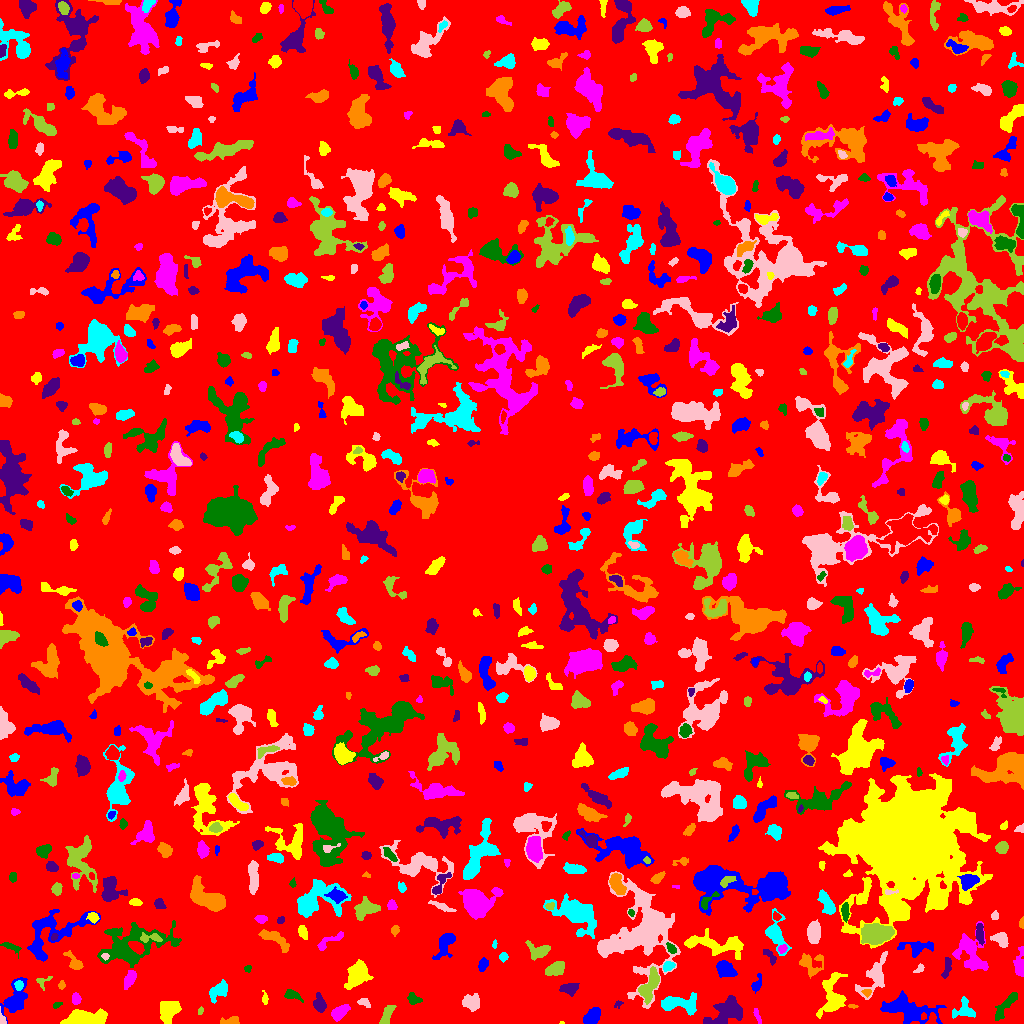

The file beside this chart, header and first rows:
ID, X, Y, A, B, theta, total_flux, mu_max, mu_median, mu_mean, R_fwhm, R_e, R10, R90, x_start, x_end, y_start, y_end, area, greylevel
0, 508, 508.7, 299.5, 293.1, 1.12, 1303933, 13.0, 1.0, 1.66, 27.45, 231.7, 87.04, 377.9, 0, 1023, 0, 1023, 785353, 1.66
1, 592.7, 7.019, 4.711, 2.906, 0.7625, 745.0, 8.0, 3.0, 3.157, 5.754, 4.652, 1.784, 7.159, 583, 600, 0, 16, 236, 7.157
2, 561.7, 0.7308, 1.239, 0.7621, 0.02328, 26.0, 3.0, 2.0, 1.733, 1.693, 1.128, 0.0, 1.871, 559, 564, 0, 2, 15, 6.733
3, 757.2, 7.727, 4.82, 1.265, -1.223, 154.0, 4.0, 2.0, 1.974, 4.222, 2.932, 1.128, 4.406, 753, 761, 0, 15, 78, 7.974
4, 1007, 19.95, 9.875, 2.152, 0.8956, 545.0, 8.0, 2.0, 2.019, 3.192, 4.478, 1.493, 7.736, 995, 1017, 3, 31, 270, 6.019
5, 726.8, 12.07, 9.626, 5.951, 0.5196, 2336, 7.0, 4.0, 3.805, 10.43, 8.234, 3.338, 12.4, 703, 742, 0, 28, 614, 7.805
6, 231.4, 2.224, 4.173, 1.89, 0.1084, 419.0, 10.0, 3.0, 3.407, 3.385, 2.985, 1.128, 5.14, 220, 239, 0, 7, 123, 7.407
7, 679, 19.45, 10.68, 3.708, -0.101, 1402, 8.0, 3.0, 3.041, 7.421, 6.077, 2.459, 9.853, 661, 696, 8, 31, 461, 7.041
8, 1.976, 3.588, 3.117, 1.567, -1.391, 211.0, 6.0, 4.0, 3.297, 3.656, 2.459, 0.9772, 3.7, 0, 6, 0, 17, 64, 8.297
9, 386.7, 7.865, 5.602, 2.074, 1.2, 475.0, 5.0, 2.0, 2.568, 5.382, 4.107, 1.693, 6.308, 379, 396, 0, 18, 185, 6.568
10, 785.5, 18.21, 4.417, 4.021, -0.1987, 654.0, 11.0, 2.0, 2.819, 3.241, 3.989, 1.382, 7.114, 773, 794, 10, 30, 232, 7.819
11, 910.2, 13.02, 14.88, 5.441, -0.2135, 2870, 9.0, 3.0, 3.326, 7.999, 9.253, 3.385, 14.67, 880, 946, 0, 33, 863, 6.326
12, 84.45, 5.16, 9.581, 3.178, 0.02858, 2644, 14.0, 4.0, 4.989, 7.001, 6.408, 2.523, 10.67, 60, 107, 0, 15, 530, 8.989
13, 339.2, 11.29, 4.326, 2.513, 0.7011, 814.0, 10.0, 3.0, 3.84, 5.078, 4.107, 1.596, 6.604, 331, 350, 2, 19, 212, 7.84
14, 56.76, 18.4, 2.462, 1.293, 0.4277, 96.0, 4.0, 2.0, 1.882, 3.09, 2.185, 0.7979, 3.523, 53, 62, 15, 21, 51, 7.882
15, 618.3, 19.68, 2.382, 1.583, 0.5458, 121.0, 5.0, 2.0, 2.42, 2.585, 2.185, 0.7979, 3.385, 614, 623, 15, 23, 50, 6.42
16, 852.3, 17.31, 2.528, 0.9393, -0.08091, 85.0, 4.0, 2.0, 2.237, 3.09, 1.954, 0.7979, 2.985, 848, 858, 15, 19, 38, 7.237
17, 964.1, 13.14, 5.746, 4.462, 0.1314, 778.0, 6.0, 3.0, 3.016, 7.114, 5.078, 1.954, 7.756, 952, 975, 5, 27, 258, 7.016
18, 363.9, 21.03, 3.094, 1.763, -0.4905, 219.0, 6.0, 2.0, 2.38, 3.432, 2.764, 0.9772, 4.442, 357, 370, 16, 25, 92, 6.38
19, 200.5, 12.85, 2.05, 1.278, 1.307, 59.0, 3.0, 1.0, 1.439, 2.111, 1.954, 0.5642, 3.29, 198, 203, 9, 17, 41, 5.439
20, 503.3, 9.866, 15.64, 6.933, -0.1668, 3875, 15.0, 3.0, 3.938, 6.103, 8.956, 3.09, 15.34, 461, 532, 0, 32, 984, 6.938
21, 15.09, 23.8, 8.883, 4.602, 1.182, 1956, 11.0, 3.0, 3.968, 6.232, 6.283, 2.459, 10.67, 0, 27, 0, 46, 493, 6.968
22, 168.6, 13.55, 5.447, 3.97, 0.9917, 885.0, 7.0, 2.0, 2.385, 5.67, 5.585, 2.257, 8.938, 160, 181, 0, 22, 371, 6.385
23, 75.72, 24.24, 2.673, 2.032, -1.482, 385.0, 9.0, 4.0, 3.929, 3.478, 2.932, 1.128, 4.652, 72, 81, 19, 31, 98, 7.929
24, 413, 24.42, 3.328, 2.406, -0.7249, 289.0, 6.0, 2.0, 2.294, 3.989, 3.29, 1.128, 5.293, 407, 422, 19, 31, 126, 6.294
25, 319.4, 19.15, 4.049, 2.685, -1.303, 879.0, 15.0, 4.0, 4.726, 3.385, 3.868, 1.382, 6.457, 313, 326, 11, 31, 186, 7.726
26, 867.1, 30.76, 1.786, 1.421, 0.267, 51.0, 3.0, 1.0, 0.8226, 1.784, 1.871, 0.5642, 3.141, 861, 871, 26, 34, 62, 7.823
27, 219, 32.76, 5.936, 3.374, 0.7128, 463.0, 4.0, 2.0, 1.788, 6.652, 4.787, 1.871, 7.777, 209, 227, 20, 44, 259, 5.788
28, 470, 21.17, 4.311, 3.496, -0.131, 579.0, 7.0, 2.0, 2.354, 4.107, 4.406, 1.693, 7.464, 462, 479, 12, 30, 246, 8.354
29, 649.2, 37.72, 8.64, 3.554, 1.111, 1800, 10.0, 5.0, 4.627, 7.878, 6.232, 2.394, 9.674, 638, 659, 19, 57, 389, 9.627
30, 607.5, 27.79, 2.311, 2.111, 0.9206, 221.0, 6.0, 3.0, 2.986, 3.7, 2.706, 0.9772, 4.184, 603, 613, 21, 31, 74, 6.986
31, 756.5, 38.36, 4.27, 2.001, 1.166, 202.0, 4.0, 1.0, 1.642, 4.222, 3.09, 1.262, 5.232, 751, 761, 30, 50, 123, 7.642
32, 264.6, 25.14, 3.277, 1.285, -1.499, 80.0, 3.0, 1.0, 1.176, 2.585, 2.326, 0.7979, 3.785, 262, 268, 19, 33, 68, 5.176
33, 130.1, 45.31, 4.394, 2.273, 1.149, 987.0, 14.0, 5.0, 5.576, 4.72, 3.909, 1.493, 6.283, 124, 136, 34, 53, 177, 9.576
34, 291.6, 28.45, 4.395, 2.131, -0.3216, 314.0, 6.0, 2.0, 2.243, 4.146, 3.29, 1.262, 5.499, 284, 303, 21, 34, 140, 6.243
35, 569.1, 35.18, 4.596, 2.439, 0.1097, 521.0, 6.0, 3.0, 2.801, 5.917, 4.222, 1.693, 6.358, 559, 579, 27, 40, 186, 7.801
36, 61.75, 38.57, 2.119, 1.572, 1.478, 106.0, 5.0, 2.0, 1.927, 2.185, 2.185, 0.7979, 3.7, 58, 65, 34, 43, 55, 6.927
37, 18.62, 38.04, 2.364, 1.978, 1.517, 314.0, 7.0, 4.0, 3.877, 3.7, 2.764, 1.128, 4.297, 14, 23, 33, 43, 81, 11.88
38, 875.3, 49, 10.89, 4.111, 1.087, 1087, 9.0, 2.0, 2.183, 4.334, 5.698, 1.954, 10.45, 855, 887, 24, 72, 498, 6.183
39, 42.43, 42.01, 4.166, 2.802, 0.5125, 138.0, 3.0, 1.0, 1.468, 3.432, 3.038, 1.128, 4.951, 36, 52, 33, 47, 94, 6.468
40, 462.8, 51.78, 6.696, 2.252, 0.7022, 605.0, 8.0, 2.0, 2.665, 4.82, 4.37, 1.693, 6.91, 445, 472, 43, 61, 227, 6.665
41, 725.1, 54.53, 4.9, 3.444, -0.6856, 1124, 10.0, 4.0, 4.132, 5.971, 5.109, 1.871, 7.899, 716, 737, 46, 63, 272, 9.132
42, 832.4, 28.53, 11.18, 5.907, 1.431, 1552, 9.0, 2.0, 2.582, 5.232, 7.024, 2.646, 11.33, 816, 847, 5, 51, 601, 6.582
43, 970.9, 71.13, 10.96, 6.329, -1.173, 2391, 12.0, 3.0, 3.558, 6.531, 7.632, 2.877, 12.75, 952, 988, 53, 102, 672, 6.558
44, 247.5, 54.39, 1.489, 1.37, 0.06783, 61.0, 4.0, 1.0, 1.271, 2.326, 1.693, 0.5642, 2.877, 244, 251, 51, 58, 48, 6.271
45, 946, 52.85, 5.263, 1.658, 1.343, 197.0, 6.0, 1.0, 1.428, 2.585, 2.932, 0.9772, 5.382, 941, 951, 45, 66, 138, 7.428
46, 74.82, 60.11, 4.779, 2.466, -0.877, 474.0, 7.0, 2.0, 2.619, 4.146, 3.568, 1.382, 6.103, 63, 83, 54, 73, 181, 7.619
47, 668.1, 57.31, 2.804, 2.068, 0.3601, 331.0, 6.0, 3.0, 3.214, 4.618, 3.038, 1.262, 4.72, 663, 675, 52, 62, 103, 9.214
48, 919.7, 54.65, 2.783, 1.624, 0.715, 112.0, 5.0, 1.0, 1.697, 1.954, 2.394, 0.7979, 4.107, 913, 924, 51, 60, 66, 6.697
49, 555.5, 54.57, 4.194, 2.648, 0.3819, 814.0, 10.0, 3.0, 3.464, 4.983, 4.146, 1.596, 6.817, 545, 564, 48, 62, 235, 7.464
50, 322.6, 53.57, 5.014, 4.746, 0.3408, 934.0, 7.0, 3.0, 3.396, 6.206, 5.352, 2.034, 8.234, 311, 336, 45, 66, 275, 6.396
51, 483, 59.05, 3.076, 1.959, 1.325, 554.0, 11.0, 5.0, 4.817, 3.868, 3.141, 1.262, 4.918, 478, 488, 52, 66, 115, 9.817
52, 357.5, 49.06, 5.836, 4.089, 0.9272, 1820, 12.0, 3.0, 3.792, 6.408, 5.944, 2.257, 9.885, 344, 373, 34, 64, 480, 7.792
53, 1019, 58.57, 6.913, 2.43, 1.525, 911.0, 9.0, 4.0, 4.104, 5.352, 4.549, 1.784, 7.159, 1013, 1023, 47, 77, 222, 7.104
54, 10.7, 76.61, 5.307, 1.821, -0.4211, 195.0, 4.0, 2.0, 1.612, 4.549, 3.523, 1.382, 5.382, 0, 21, 65, 81, 121, 6.612
55, 769.6, 67.07, 5.389, 1.938, -0.9188, 161.0, 4.0, 1.0, 1.412, 3.656, 3.192, 1.128, 5.232, 763, 776, 58, 74, 114, 5.412
56, 810.2, 60.23, 6.567, 5.489, -0.1735, 776.0, 7.0, 2.0, 2.536, 4.442, 5.352, 1.954, 8.575, 799, 823, 45, 70, 306, 5.536
57, 503.2, 66.6, 1.951, 1.748, 1.396, 211.0, 9.0, 2.0, 2.89, 2.326, 2.257, 0.7979, 3.742, 499, 508, 61, 71, 73, 9.89
58, 105.2, 66.81, 1.704, 1.587, -0.3435, 117.0, 5.0, 2.0, 2.438, 2.459, 2.034, 0.7979, 3.241, 101, 109, 63, 70, 48, 12.44
59, 539, 72.49, 5.603, 3.708, -0.03767, 608.0, 6.0, 2.0, 2.347, 5.585, 4.754, 1.784, 7.695, 525, 550, 63, 83, 259, 7.347
... 781 more rows
